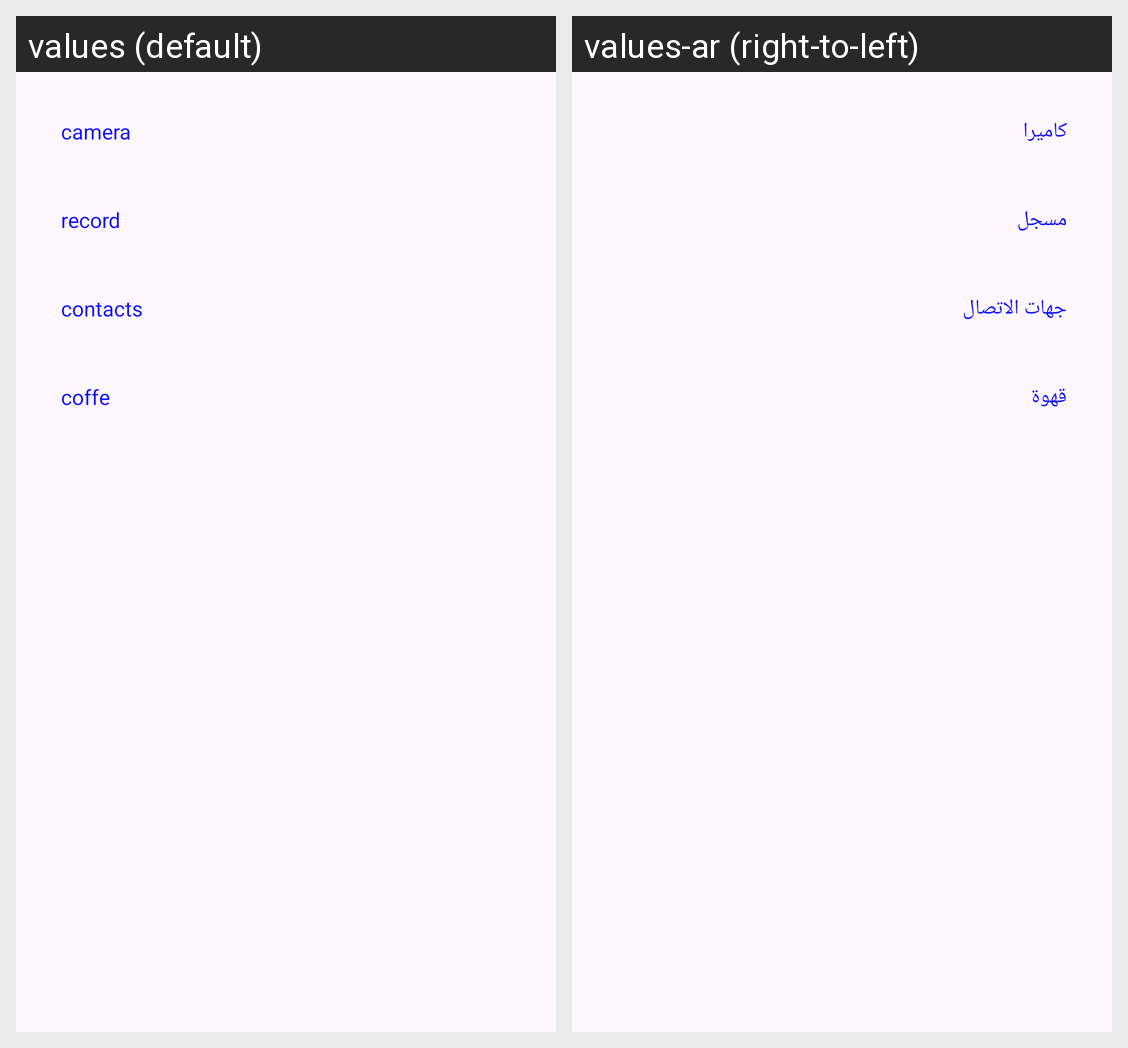

The same Android screen rendered under two of its app's locales, left to right. List the strings drawn on it with the default value and each locale's translation.
Android screen res/layout/activity_main.xml rendered under 2 locales, left to right: values (default), values-ar (right-to-left). Device: Nexus 5 (rendered at 1080×1920; each locale shown at half size, 540×960, under a caption strip naming it); theme Theme.Rtl.
Strings drawn on this screen, with the default value and each locale's value (text and hints the layout hard-codes, and strings that could not be matched under every locale, appear in the picture but are not listed):

camera
  values: camera
  values-ar: كاميرا

record
  values: record
  values-ar: مسجل

contacts
  values: contacts
  values-ar: جهات الاتصال

coffee
  values: coffe
  values-ar: قهوة
